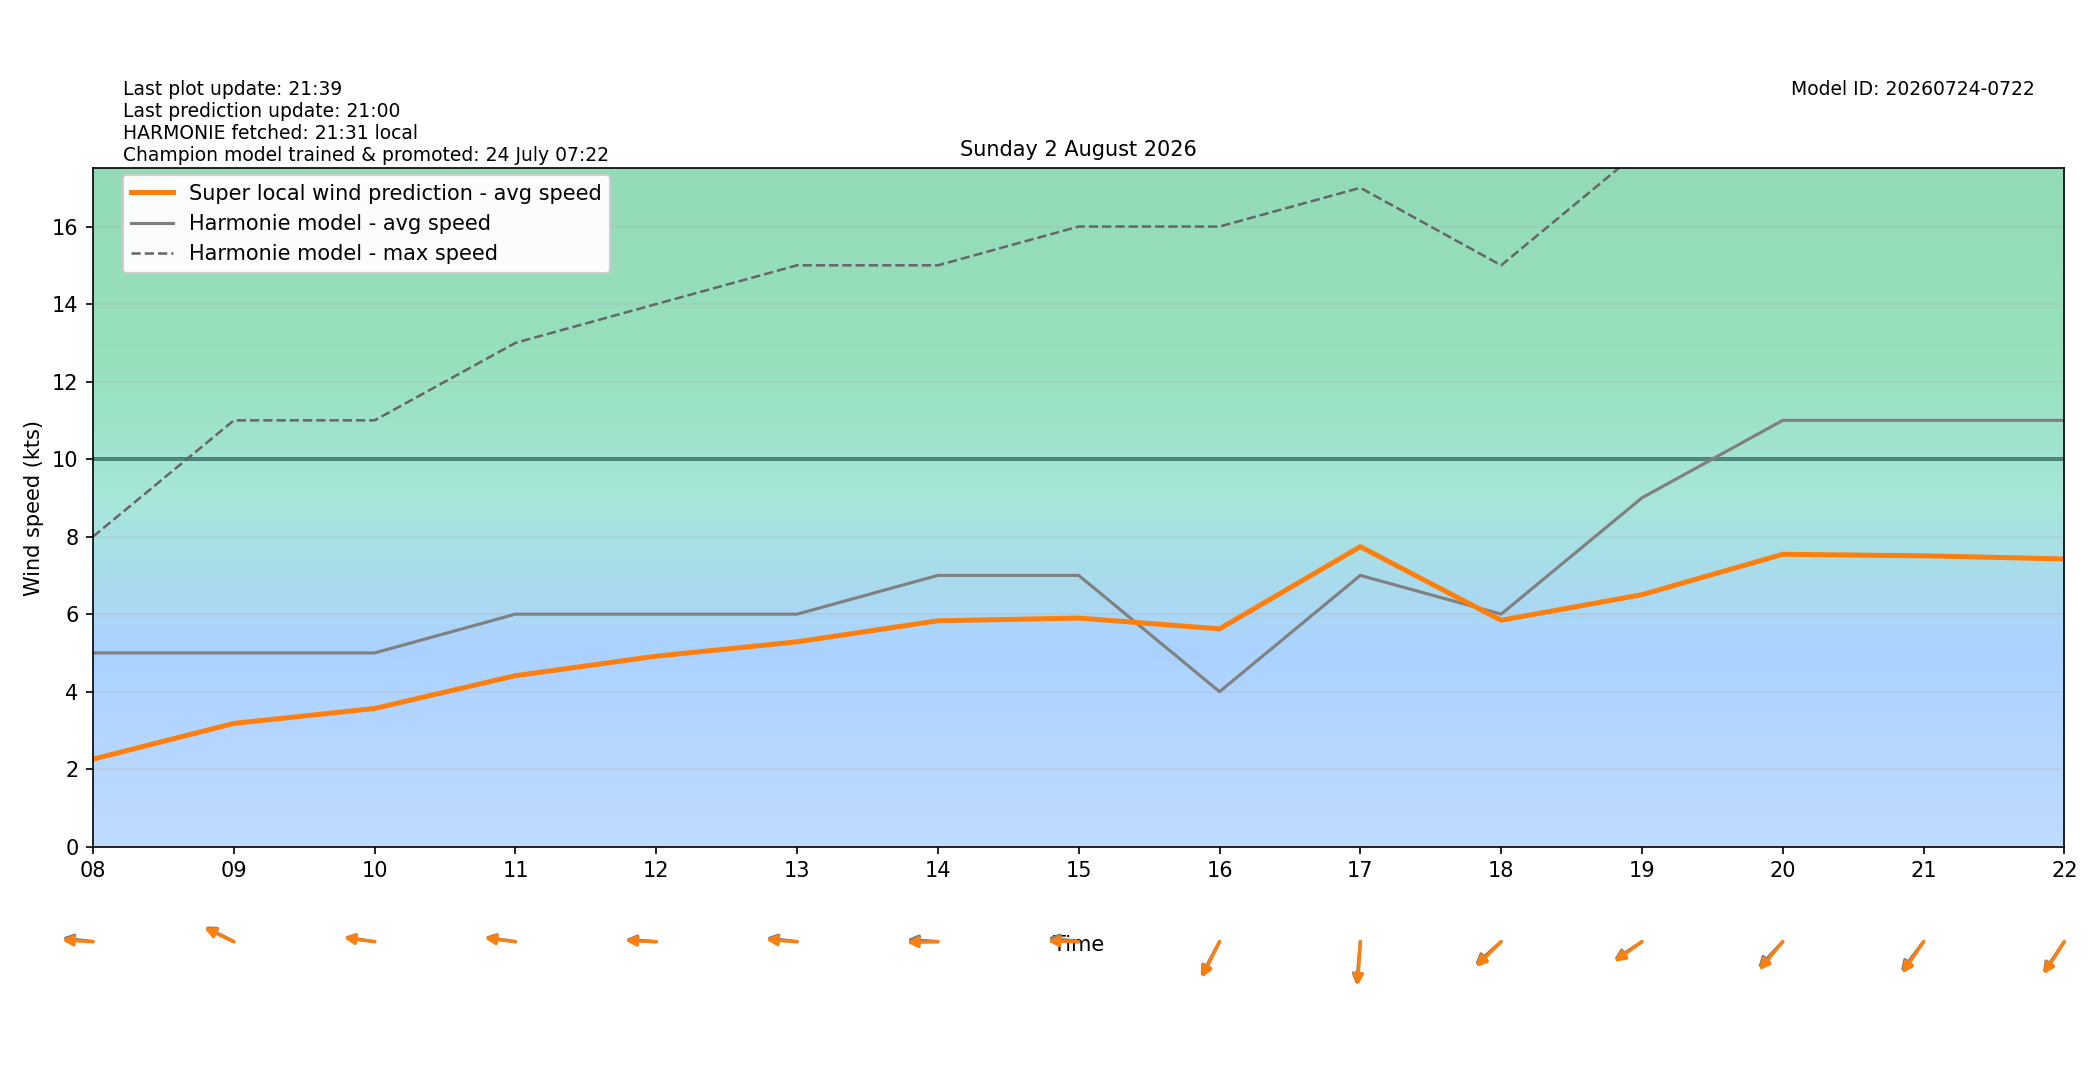

Data behind this chart, as committed beside it:
target_time_utc, target_time_local, hour_utc, hour_local, forecast_wind_speed, forecast_wind_min, forecast_wind_max, lstm_pred_wind_speed, delta_speed_lstm_minus_forecast, forecast_wind_dir_deg, lstm_pred_wind_dir_deg, delta_dir_lstm_minus_forecast
2026-08-01T22:00:00Z, 2026-08-02T00:00:00+0200, 22, 00, 4.0, 4.0, 7.0, 2.042, -1.958, 63.0, 66.01, 3.013
2026-08-01T23:00:00Z, 2026-08-02T01:00:00+0200, 23, 01, 4.0, 4.0, 7.0, 1.599, -2.401, 83.0, 84.19, 1.19
2026-08-02T00:00:00Z, 2026-08-02T02:00:00+0200, 00, 02, 3.0, 3.0, 7.0, 1.61, -1.39, 58.0, 58.66, 0.6628
2026-08-02T01:00:00Z, 2026-08-02T03:00:00+0200, 01, 03, 4.0, 4.0, 6.0, 1.309, -2.691, 86.0, 86.03, 0.02954
2026-08-02T02:00:00Z, 2026-08-02T04:00:00+0200, 02, 04, 4.0, 4.0, 6.0, 1.644, -2.356, 121.0, 121.3, 0.2961
2026-08-02T03:00:00Z, 2026-08-02T05:00:00+0200, 03, 05, 4.0, 4.0, 7.0, 2.173, -1.827, 134.0, 136.1, 2.06
2026-08-02T04:00:00Z, 2026-08-02T06:00:00+0200, 04, 06, 4.0, 4.0, 7.0, 2.214, -1.786, 131.0, 131.8, 0.8131
2026-08-02T05:00:00Z, 2026-08-02T07:00:00+0200, 05, 07, 5.0, 5.0, 8.0, 2.155, -2.845, 115.0, 113.3, -1.732
2026-08-02T06:00:00Z, 2026-08-02T08:00:00+0200, 06, 08, 5.0, 5.0, 8.0, 2.258, -2.742, 95.0, 92.12, -2.877
2026-08-02T07:00:00Z, 2026-08-02T09:00:00+0200, 07, 09, 5.0, 5.0, 11.0, 3.181, -1.819, 110.0, 108.2, -1.827
2026-08-02T08:00:00Z, 2026-08-02T10:00:00+0200, 08, 10, 5.0, 5.0, 11.0, 3.567, -1.433, 96.0, 95.21, -0.7917
2026-08-02T09:00:00Z, 2026-08-02T11:00:00+0200, 09, 11, 6.0, 6.0, 13.0, 4.413, -1.587, 96.0, 94.76, -1.238
2026-08-02T10:00:00Z, 2026-08-02T12:00:00+0200, 10, 12, 6.0, 6.0, 14.0, 4.916, -1.084, 93.0, 91.5, -1.503
2026-08-02T11:00:00Z, 2026-08-02T13:00:00+0200, 11, 13, 6.0, 6.0, 15.0, 5.286, -0.7142, 95.0, 92.66, -2.336
2026-08-02T12:00:00Z, 2026-08-02T14:00:00+0200, 12, 14, 7.0, 7.0, 15.0, 5.829, -1.171, 93.0, 88.82, -4.178
2026-08-02T13:00:00Z, 2026-08-02T15:00:00+0200, 13, 15, 7.0, 7.0, 16.0, 5.899, -1.101, 95.0, 90.69, -4.311
2026-08-02T14:00:00Z, 2026-08-02T16:00:00+0200, 14, 16, 4.0, 4.0, 16.0, 5.621, 1.621, 37.0, 34.83, -2.172
2026-08-02T15:00:00Z, 2026-08-02T17:00:00+0200, 15, 17, 7.0, 7.0, 17.0, 7.74, 0.7404, 7.0, 5.025, -1.975
2026-08-02T16:00:00Z, 2026-08-02T18:00:00+0200, 16, 18, 6.0, 6.0, 15.0, 5.843, -0.1574, 58.0, 54.81, -3.188
2026-08-02T17:00:00Z, 2026-08-02T19:00:00+0200, 17, 19, 9.0, 9.0, 18.0, 6.502, -2.498, 65.0, 62.81, -2.189
2026-08-02T18:00:00Z, 2026-08-02T20:00:00+0200, 18, 20, 11.0, 11.0, 20.0, 7.544, -3.456, 53.0, 49.46, -3.538
2026-08-02T19:00:00Z, 2026-08-02T21:00:00+0200, 19, 21, 11.0, 11.0, 20.0, 7.506, -3.494, 47.0, 43.6, -3.402
2026-08-02T20:00:00Z, 2026-08-02T22:00:00+0200, 20, 22, 11.0, 11.0, 20.0, 7.424, -3.576, 44.0, 42.19, -1.813
2026-08-02T21:00:00Z, 2026-08-02T23:00:00+0200, 21, 23, 11.0, 11.0, 20.0, 6.995, -4.005, 50.0, 46.72, -3.28
